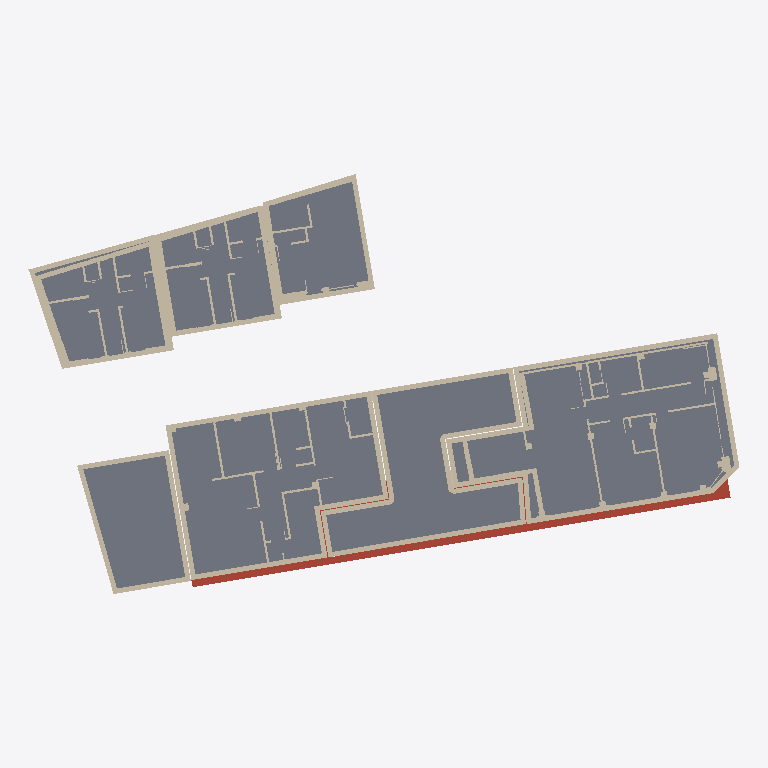
Plan cut of the same IFC building model at storey 'Ground floor' (level 0.00 m, cut at 1.40 m), seen from above with north up, elements coloured by IFC class: 16 walls (beige), 6 slabs (grey), 1 roof (red-brown). Cut surfaces are drawn darker.
Extent 43.7 m × 25.8 m × 21.2 m (x, y, z). Storeys (7): Lower ground floor at -3.00 m; Ground floor at 0.00 m; Mezzanine floor at 3.00 m; First floor at 6.00 m; Second floor at 9.00 m; Third floor at 12.00 m; Fourth floor at 15.00 m. Elements (154): 127 IfcWall, 21 IfcSlab, 6 IfcRoof.

HEADER;
FILE_DESCRIPTION(('ViewDefinition [CoordinationView]'),'2;1');
FILE_NAME('','2026-11-09T00:00:00',(''),(''),'IfcOpenShell 0.9.0post1+b5e509b','IfcOpenShell 0.9.0post1+b5e509b','');
FILE_SCHEMA(('IFC4'));
ENDSEC;
DATA;
#1=IFCPROJECT('2QRi9u78fRhAaZ19fpbRrp',$,'Sample Development',$,$,$,$,(#10),#5);
#12=IFCSITE('1XSC3wOzLSsQdj3KIvj18v',$,'152-154 Lever Street, London EC1V 8BG',$,$,$,$,$,$,(51,31,40,80000),(0,-5,-30,-480000),$,$,$);
#13=IFCBUILDING('2BTZGkJ15IjQ2s5k515P7p',$,'Sample Development',$,$,$,$,$,$,$,$,$);
#16=IFCBUILDINGSTOREY('0um55byYrJPxpzJmHS9rhg',$,'Lower ground floor',$,$,#22,$,$,$,-3.0);
#627=IFCBUILDINGSTOREY('1hSK7iYAjHWhAqwSMQAqK1',$,'Ground floor',$,$,#632,$,$,$,0.0);
#1670=IFCBUILDINGSTOREY('2REEZtnkfOiAXsV$rH6psn',$,'Mezzanine floor',$,$,#1675,$,$,$,3.0);
#2879=IFCBUILDINGSTOREY('2JjzxPPVPLjeBrZg7zyZSp',$,'First floor',$,$,#2884,$,$,$,6.0);
#3676=IFCBUILDINGSTOREY('2LlwapJczLauK64een0HJM',$,'Second floor',$,$,#3681,$,$,$,9.0);
#4534=IFCBUILDINGSTOREY('2FL_GbbIvOePj1B4jXE9tE',$,'Third floor',$,$,#4539,$,$,$,12.0);
#5636=IFCBUILDINGSTOREY('2jeEIBcGPH2PwsiKgOsA8I',$,'Fourth floor',$,$,#5641,$,$,$,15.0);
#917=IFCSLAB('1evLeioiLIL98c9AvbAhDB',$,'Floor slab G.4',$,$,#938,#933,$,.FLOOR.);
#873=IFCSLAB('3cquvV86zQTOdk4QR_kGRL',$,'Floor slab G.2',$,$,#894,#889,$,.FLOOR.);
#983=IFCWALL('2q9kIGTWbSK8AUVPrPZHTX',$,'External walls G',$,$,#1061,#1056,$,$);
#961=IFCSLAB('21AnO48o1HPgBccIS7jT9X',$,'Floor slab G.6',$,$,#982,#977,$,.FLOOR.);
#895=IFCSLAB('2rzkKPB_1K0Puhl$tsleyY',$,'Floor slab G.3',$,$,#916,#911,$,.FLOOR.);
#939=IFCSLAB('2RlOtRCXnMLues2fcoKXr_',$,'Floor slab G.5',$,$,#960,#955,$,.FLOOR.);
#850=IFCSLAB('2Hi5lXuuPHDeZiW1Serjc8',$,'Floor slab G.1',$,$,#872,#866,$,.FLOOR.);
#596=IFCROOF('04x8nhyqXPEfV$I_V06wL6',$,'Roof over LG',$,$,#626,#621,$,$);
#1420=IFCWALL('2HQ5SDDffOHO49SVP_MiBP',$,'LW2 internal walls G',$,$,#1461,#1456,$,$);
#1515=IFCWALL('0blto0UHrLGPGOh4qRtS5n',$,'M1 internal walls G',$,$,#1536,#1531,$,$);
#1537=IFCWALL('2LVL6ptvvUDwR$wzC4Q1Go',$,'M2 internal walls G',$,$,#1585,#1580,$,$);
#1380=IFCWALL('39ktuv3n1Segy5T1ID75fb',$,'LW2 internal walls G',$,$,#1419,#1414,$,$);
#1608=IFCWALL('18VQjJClzGdQ9_$Ip_r4TD',$,'M3 internal walls G',$,$,#1647,#1642,$,$);
#1172=IFCWALL('3YNDTOi$jTeQRKyHXwUHbh',$,'LW1 internal walls G',$,$,#1220,#1215,$,$);
#1221=IFCWALL('0dy97Mf31Od81K31m067Y5',$,'LW1 internal walls G',$,$,#1269,#1264,$,$);
#1106=IFCWALL('2tAT8JTI9Od925AoH_rUj$',$,'LW1 internal walls G',$,$,#1127,#1122,$,$);
#1062=IFCWALL('1QdxODmZPPk8Lit43SvIsd',$,'Party walls G',$,$,#1083,#1078,$,$);
#1150=IFCWALL('0Rmc7wwZ1NeglpXjHB0aph',$,'LW1 internal walls G',$,$,#1171,#1166,$,$);
#1336=IFCWALL('0sKN177NPN7PPULXCAIbjD',$,'LW2 internal walls G',$,$,#1357,#1352,$,$);
#1462=IFCWALL('2nh86U$ZjJ1BPDfTxStch3',$,'M1 internal walls G',$,$,#1492,#1487,$,$);
#1493=IFCWALL('07AYfb0ubObhrUtw7EDWMv',$,'M1 internal walls G',$,$,#1514,#1509,$,$);
#1270=IFCWALL('1NGN7qffjNOPTrNTG6IXu9',$,'LW1 internal walls G',$,$,#1291,#1286,$,$);
#1586=IFCWALL('2yU6E84e9GYOoF96D72BF6',$,'M3 internal walls G',$,$,#1607,#1602,$,$);
ENDSEC;
